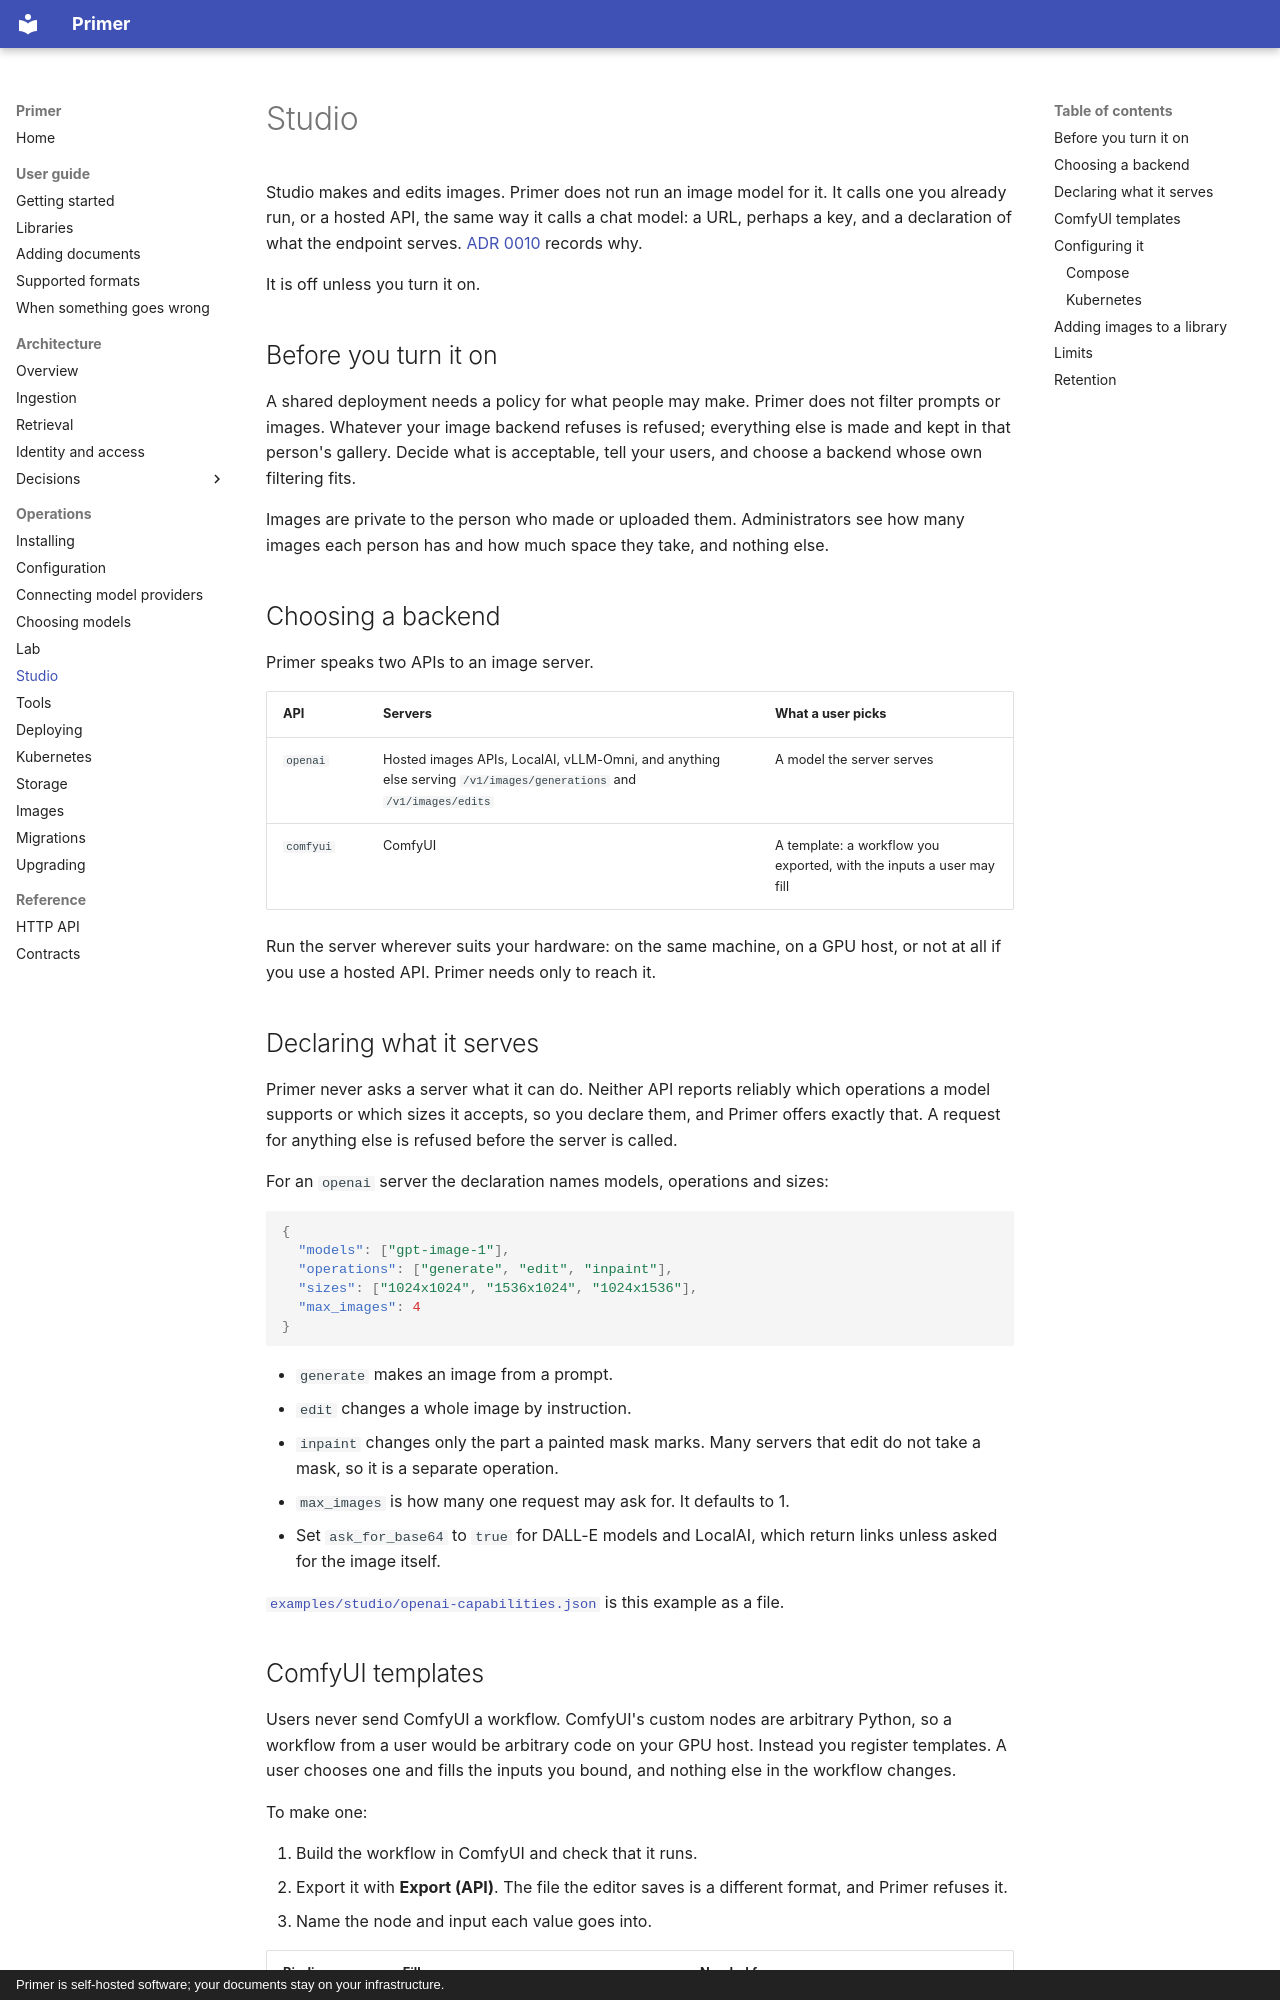

repository: Harville-Labs/Primer · page: operations/studio/index.html · generator: mkdocs · copyright: Primer is self-hosted software; your documents stay on your infrastructure.

# Studio

Studio makes and edits images. Primer does not run an image model for it.
It calls one you already run, or a hosted API, the same way it calls a chat
model: a URL, perhaps a key, and a declaration of what the endpoint serves.
[ADR 0010](../adr/0010-studio-image-generation.md) records why.

It is off unless you turn it on.

## Before you turn it on

A shared deployment needs a policy for what people may make. Primer does not
filter prompts or images. Whatever your image backend refuses is refused;
everything else is made and kept in that person's gallery. Decide what is
acceptable, tell your users, and choose a backend whose own filtering fits.

Images are private to the person who made or uploaded them. Administrators
see how many images each person has and how much space they take, and
nothing else.

## Choosing a backend

Primer speaks two APIs to an image server.

| API | Servers | What a user picks |
| --- | --- | --- |
| `openai` | Hosted images APIs, LocalAI, vLLM-Omni, and anything else serving `/v1/images/generations` and `/v1/images/edits` | A model the server serves |
| `comfyui` | ComfyUI | A template: a workflow you exported, with the inputs a user may fill |

Run the server wherever suits your hardware: on the same machine, on a GPU
host, or not at all if you use a hosted API. Primer needs only to reach it.

## Declaring what it serves

Primer never asks a server what it can do. Neither API reports reliably
which operations a model supports or which sizes it accepts, so you declare
them, and Primer offers exactly that. A request for anything else is refused
before the server is called.

For an `openai` server the declaration names models, operations and sizes:

```json
{
  "models": ["gpt-image-1"],
  "operations": ["generate", "edit", "inpaint"],
  "sizes": ["1024x1024", "1536x1024", "1024x1536"],
  "max_images": 4
}
```

- `generate` makes an image from a prompt.
- `edit` changes a whole image by instruction.
- `inpaint` changes only the part a painted mask marks. Many servers that
  edit do not take a mask, so it is a separate operation.
- `max_images` is how many one request may ask for. It defaults to 1.
- Set `ask_for_base64` to `true` for DALL-E models and LocalAI, which return
  links unless asked for the image itself.

[`examples/studio/openai-capabilities.json`](https://github.com/Harville-Labs/Primer/blob/main/examples/studio/openai-capabilities.json)
is this example as a file.
